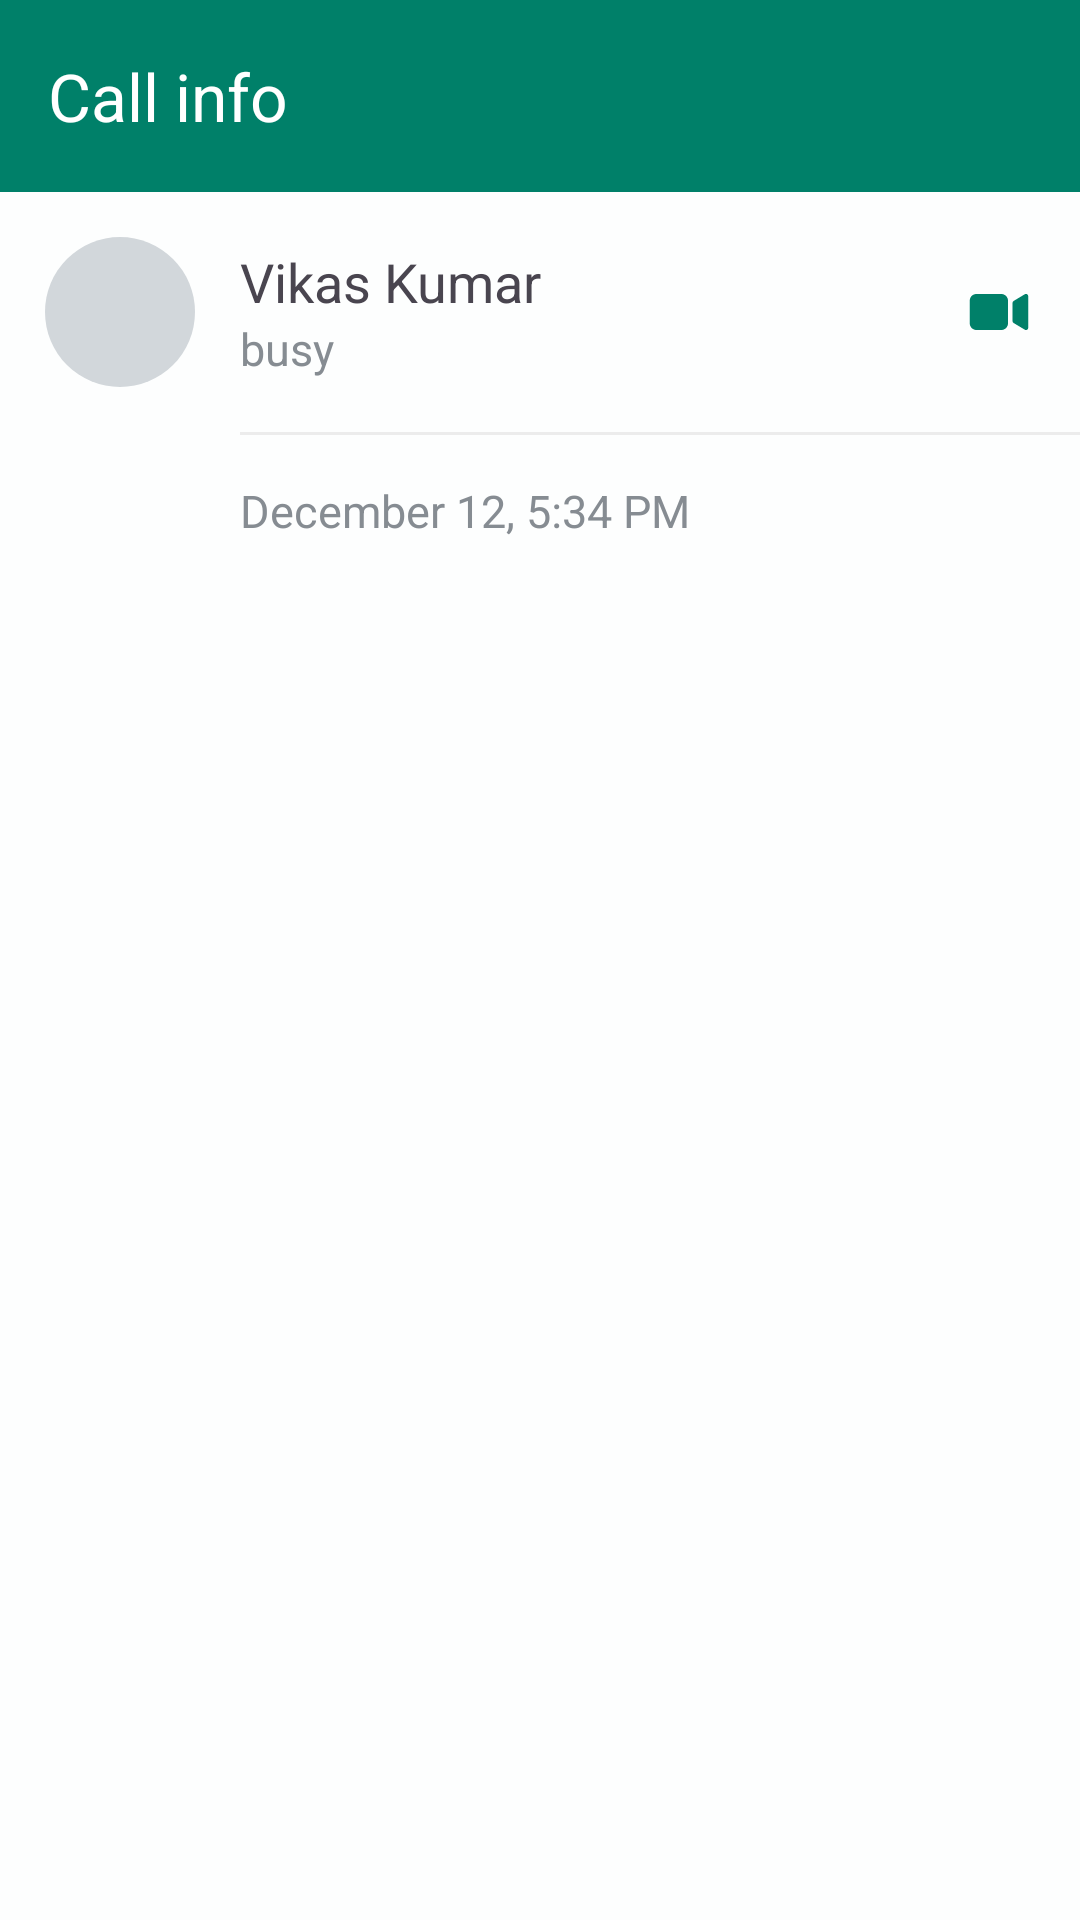

Write the Android layout XML for this screen, with the resource values it uses.
<!-- AndroidManifest.xml: application theme Theme.MyWhatsApp -->
<!-- res/layout/activity_callinfo.xml -->
<?xml version="1.0" encoding="utf-8"?>
<layout xmlns:android="http://schemas.android.com/apk/res/android"
    xmlns:app="http://schemas.android.com/apk/res-auto"
    xmlns:tools="http://schemas.android.com/tools">

    <data>

    </data>

    <androidx.coordinatorlayout.widget.CoordinatorLayout
        android:layout_width="match_parent"
        android:layout_height="match_parent"
        tools:context=".Activity.CallinfoActivity"
        android:background="@color/fragment_background">

        <com.google.android.material.appbar.AppBarLayout
            android:layout_width="match_parent"
            android:layout_height="wrap_content">

            <com.google.android.material.appbar.MaterialToolbar
                android:id="@+id/navigation"
                android:layout_width="match_parent"
                android:layout_height="wrap_content"
                app:navigationIcon="@drawable/ic_back"
                app:title="@string/call_info" />
        </com.google.android.material.appbar.AppBarLayout>

        <androidx.core.widget.NestedScrollView
            android:layout_width="match_parent"
            android:layout_height="match_parent"
            app:layout_behavior="com.google.android.material.appbar.AppBarLayout$ScrollingViewBehavior">

            <LinearLayout
                android:layout_width="match_parent"
                android:layout_height="match_parent"
                android:orientation="vertical">

                <LinearLayout
                    android:layout_width="match_parent"
                    android:layout_height="wrap_content"
                    android:foreground="?attr/selectableItemBackgroundBorderless"
                    android:gravity="center"
                    android:orientation="horizontal"
                    android:padding="15dp">

                    <de.hdodenhof.circleimageview.CircleImageView
                        android:id="@+id/ivProfileDP"
                        android:layout_width="50sp"
                        android:layout_height="50sp"
                        android:scaleType="centerCrop"
                        android:src="@drawable/img"
                        android:visibility="gone" />

                    <ImageView
                        android:id="@+id/imageParent"
                        android:layout_width="50dp"
                        android:layout_height="50dp"
                        android:background="@drawable/bg_item_chat"
                        android:padding="6dp"
                        android:src="@drawable/ic_group"
                        app:tint="@color/white" />

                    <LinearLayout
                        android:layout_width="wrap_content"
                        android:layout_height="wrap_content"
                        android:layout_marginLeft="15dp"
                        android:layout_weight="1"
                        android:orientation="vertical">

                        <TextView
                            android:id="@+id/tvName"
                            android:layout_width="wrap_content"
                            android:layout_height="wrap_content"
                            android:layout_weight="1"
                            android:ellipsize="end"
                            android:maxLines="1"
                            android:text="Vikas Kumar"
                            android:textSize="18sp" />

                        <LinearLayout
                            android:layout_width="match_parent"
                            android:layout_height="wrap_content"
                            android:gravity="center">

                            <TextView
                                android:id="@+id/tvTime"
                                android:layout_width="wrap_content"
                                android:layout_height="wrap_content"
                                android:layout_weight="1"
                                android:ellipsize="end"
                                android:maxLines="1"
                                android:text="busy"
                                android:textColor="#868c92"
                                android:textSize="15sp" />
                        </LinearLayout>
                    </LinearLayout>

                    <ImageView
                        android:id="@+id/ivCall"
                        android:layout_width="wrap_content"
                        android:layout_height="wrap_content"
                        android:layout_marginLeft="15dp"
                        android:src="@drawable/ic_call"
                        app:tint="@color/icons" />

                    <ImageView
                        android:layout_width="wrap_content"
                        android:layout_height="wrap_content"
                        android:layout_marginLeft="15dp"
                        android:src="@drawable/ic_video"
                        app:tint="@color/icons" />
                </LinearLayout>

                <com.google.android.material.divider.MaterialDivider
                    android:layout_width="match_parent"
                    android:layout_height="1dp"
                    android:layout_marginLeft="80dp"
                    app:dividerColor="@color/divider" />

                <TextView
                    android:layout_width="wrap_content"
                    android:layout_height="wrap_content"
                    android:layout_marginLeft="65dp"
                    android:layout_weight="1"
                    android:ellipsize="end"
                    android:maxLines="1"
                    android:padding="15dp"
                    android:text="@string/date_month"
                    android:textColor="#868c92"
                    android:textSize="15sp" />

               <androidx.recyclerview.widget.RecyclerView
                   android:layout_width="match_parent"
                   android:layout_height="match_parent"
                   tools:listitem="@layout/item_call_history"
                   android:id="@+id/rvCallHistory"/>
            </LinearLayout>

        </androidx.core.widget.NestedScrollView>
    </androidx.coordinatorlayout.widget.CoordinatorLayout>
</layout>
<!-- res/layout/item_call_history.xml (included above) -->
<?xml version="1.0" encoding="utf-8"?>
<layout xmlns:android="http://schemas.android.com/apk/res/android"
    xmlns:app="http://schemas.android.com/apk/res-auto">

    <data>

    </data>

    <LinearLayout
        android:id="@+id/parent"
        android:layout_width="match_parent"
        android:layout_height="wrap_content"
        android:foreground="?attr/selectableItemBackgroundBorderless"
        android:gravity="center"
        android:orientation="horizontal"
        android:padding="15dp">

        <de.hdodenhof.circleimageview.CircleImageView
            android:id="@+id/ivProfileDP"
            android:layout_width="50sp"
            android:layout_height="50sp"
            android:scaleType="centerCrop"
            android:src="@drawable/img"
            android:visibility="gone" />

        <ImageView
            android:id="@+id/imageParent"
            android:layout_width="30sp"
            android:layout_height="30sp"
            android:padding="6dp"
            android:src="@drawable/ic_call_send"
            app:tint="@color/icons" />

        <LinearLayout
            android:layout_width="wrap_content"
            android:layout_height="wrap_content"
            android:layout_marginLeft="15dp"
            android:layout_weight="1"
            android:orientation="vertical">

            <LinearLayout
                android:layout_width="match_parent"
                android:layout_height="wrap_content"
                android:gravity="center">

                <TextView
                    android:id="@+id/tvName"
                    android:layout_width="wrap_content"
                    android:layout_height="wrap_content"
                    android:layout_weight="1"
                    android:ellipsize="end"
                    android:maxLines="1"
                    android:text="@string/outgoing"
                    android:textSize="18sp" />

                <TextView
                    android:id="@+id/tvTimeTaken"
                    android:layout_width="wrap_content"
                    android:layout_height="wrap_content"
                    android:ellipsize="end"
                    android:maxLines="1"
                    android:text="@string/unavailable"
                    android:textColor="#868c92"
                    android:textSize="15sp" />
            </LinearLayout>

            <LinearLayout
                android:layout_width="match_parent"
                android:layout_height="wrap_content"
                android:gravity="center">

                <ImageView
                    android:id="@+id/ivCallType"
                    android:layout_width="16sp"
                    android:layout_height="16sp"
                    android:layout_marginRight="5dp"
                    android:src="@drawable/ic_call"
                    app:tint="@color/default_text" />

                <TextView
                    android:id="@+id/tvTime"
                    android:layout_width="wrap_content"
                    android:layout_height="wrap_content"
                    android:layout_weight="1"
                    android:ellipsize="end"
                    android:maxLines="1"
                    android:text="@string/date_month"
                    android:textColor="#868c92"
                    android:textSize="15sp" />

                <TextView
                    android:id="@+id/tvData"
                    android:layout_width="wrap_content"
                    android:layout_height="wrap_content"
                    android:ellipsize="end"
                    android:maxLines="1"
                    android:text="723"
                    android:textColor="#868c92"
                    android:textSize="15sp" />
            </LinearLayout>
        </LinearLayout>
    </LinearLayout>
</layout>
<!-- resources referenced by this layout -->
<resources>
  <color name="default_text">#868c92</color>
  <color name="divider">#ececec</color>
  <color name="fragment_background">#fdfefe</color>
  <color name="icons">#008069</color>
  <color name="white">#FFFFFFFF</color>
  <!-- drawable bg_item_chat (drawable) -->
  <?xml version="1.0" encoding="utf-8"?>
  <shape xmlns:android="http://schemas.android.com/apk/res/android"
      android:shape="rectangle">
      <solid android:color="@color/no_dp" />
      <corners android:radius="360sp" />
  </shape>
  <!-- drawable ic_call_send (drawable) -->
  <vector android:height="24dp" android:viewportHeight="16"
      android:viewportWidth="16" android:width="24dp" xmlns:android="http://schemas.android.com/apk/res/android">
      <path android:fillColor="#000000" android:pathData="M12.943,3.463A0.748,0.748 0,0 0,12.25 3h-5.5a0.75,0.75 0,0 0,0 1.5h3.69l-7.22,7.22a0.75,0.75 0,1 0,1.06 1.06l7.22,-7.22v3.69a0.75,0.75 0,0 0,1.5 0v-5.5a0.747,0.747 0,0 0,-0.057 -0.287z"/>
  </vector>
  <!-- drawable ic_video (drawable) -->
  <vector android:height="24dp" android:viewportHeight="32"
      android:viewportWidth="32" android:width="24dp" xmlns:android="http://schemas.android.com/apk/res/android">
      <path android:fillColor="@color/white" android:pathData="M17,8H6c-1.7,0 -3,1.3 -3,3v10c0,1.7 1.3,3 3,3h11c1.7,0 3,-1.3 3,-3V11C20,9.3 18.7,8 17,8z"/>
      <path android:fillColor="@color/white" android:pathData="M28.5,8.1c-0.3,-0.2 -0.7,-0.2 -1,0l-5,3C22.2,11.3 22,11.6 22,12v8c0,0.4 0.2,0.7 0.5,0.9l5,3C27.6,24 27.8,24 28,24c0.2,0 0.3,0 0.5,-0.1c0.3,-0.2 0.5,-0.5 0.5,-0.9V9C29,8.6 28.8,8.3 28.5,8.1z"/>
  </vector>
  <!-- drawable img: png bitmap (drawable, 11568 bytes) -->
  <string name="call_info">Call info</string>
  <string name="date_month">December 12, 5:34 PM</string>
  <string name="outgoing">Outgoing</string>
  <string name="unavailable">Unavailable</string>
  <style name="Theme.MyWhatsApp" parent="Base.Theme.MyWhatsApp" />
  <color name="no_dp">#d2d7db</color>
  <style name="Base.Theme.MyWhatsApp" parent="Theme.Material3.DayNight.NoActionBar">
          
          <item name="colorPrimary">@color/primary</item>
          <item name="android:foregroundTint">@color/fragment_background</item>
  
          
          <item name="colorSurface">@color/primary</item>
          <item name="colorOnSurface">@color/white</item>
          <item name="colorOnSurfaceVariant">@color/white</item>
          <item name="android:statusBarColor">?attr/colorPrimary</item>
          <item name="android:windowLightStatusBar">true</item>
          <item name="textAppearanceTitleLarge">@style/TextAppearance.App.TitleLarge</item>
  
          <item name="colorPrimaryContainer">@color/primary</item>
          <item name="colorOnPrimaryContainer">@color/primaryAlpha</item>
      </style>
  <color name="primary">#008069</color>
  <style name="TextAppearance.App.TitleLarge" parent="TextAppearance.Material3.TitleLarge">
          <item name="fontFamily">sans-serif</item>
          <item name="android:fontFamily">sans-serif</item>
          <item name="android:textColor">@color/white</item>
      </style>
  <color name="primaryAlpha">#a2dacf</color>
</resources>
